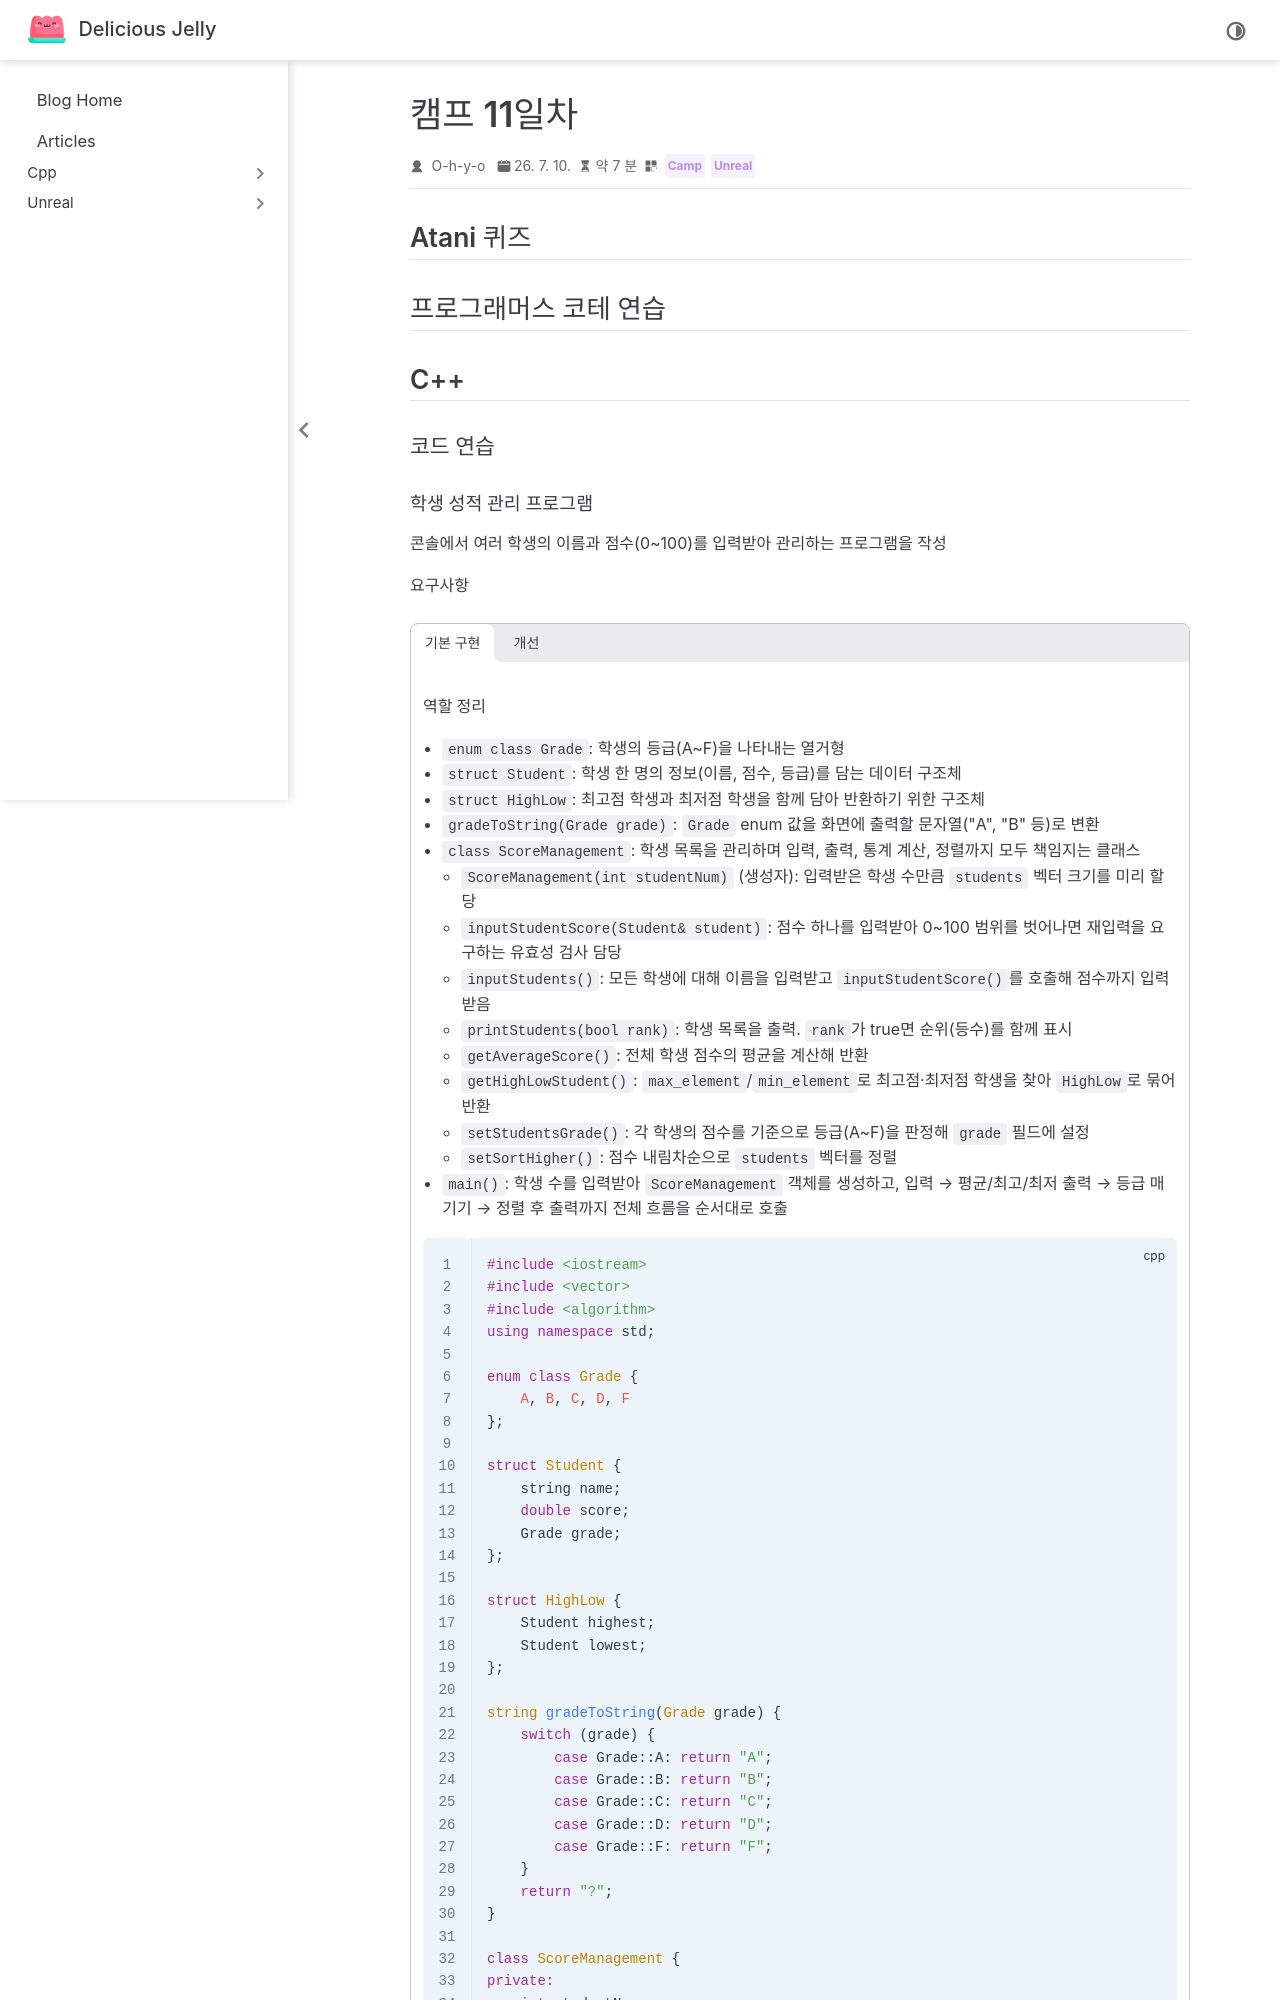

repository: O-h-y-o/O-h-y-o.github.io · page: posts/camp/week-03/camp-11.html · generator: jekyll

---
date: 2026-07-10
category:
  - Camp
  - Unreal
order: 1
---

# 캠프 11일차

## Atani 퀴즈

<AtaniQuiz :questionIds="[15, 16, 17, 18, 19]" />

## 프로그래머스 코테 연습

<programmers-coding :test-id="12932" >

::: tabs

@tab while 반복 나눗셈

```cpp
#include <vector>
using namespace std;

vector<int> solution(long long n) {
    vector<int> answer;
    while (n > 0) {
        answer.push_back(n % 10);
        n /= 10;
    }
    if (answer.empty()) answer.push_back(0);
    return answer;
}
```

@tab for 로그 기반 길이 계산

```cpp
#include <cmath>
#include <string>
#include <vector>

using namespace std;

vector<int> solution(long long n) {
    vector<int> answer;
    int length = (n == 0) ? 1 : (int)log10(abs(n)) + 1;

    for (int i = 0; i < length; i++) {
        int insertNum = n % 10;
        answer.push_back(insertNum);
        n /= 10;
    }
    return answer;
}
```

@tab 문자열 변환

```cpp
#include <string>
#include <vector>
using namespace std;

vector<int> solution(long long n) {
    string s = to_string(n);
    vector<int> answer;
    for (int i = s.size() - 1; i >= 0; i--) {
        answer.push_back(s[i] - '0');
    }
    return answer;
}
```

:::

</programmers-coding>

## C++

### 코드 연습
